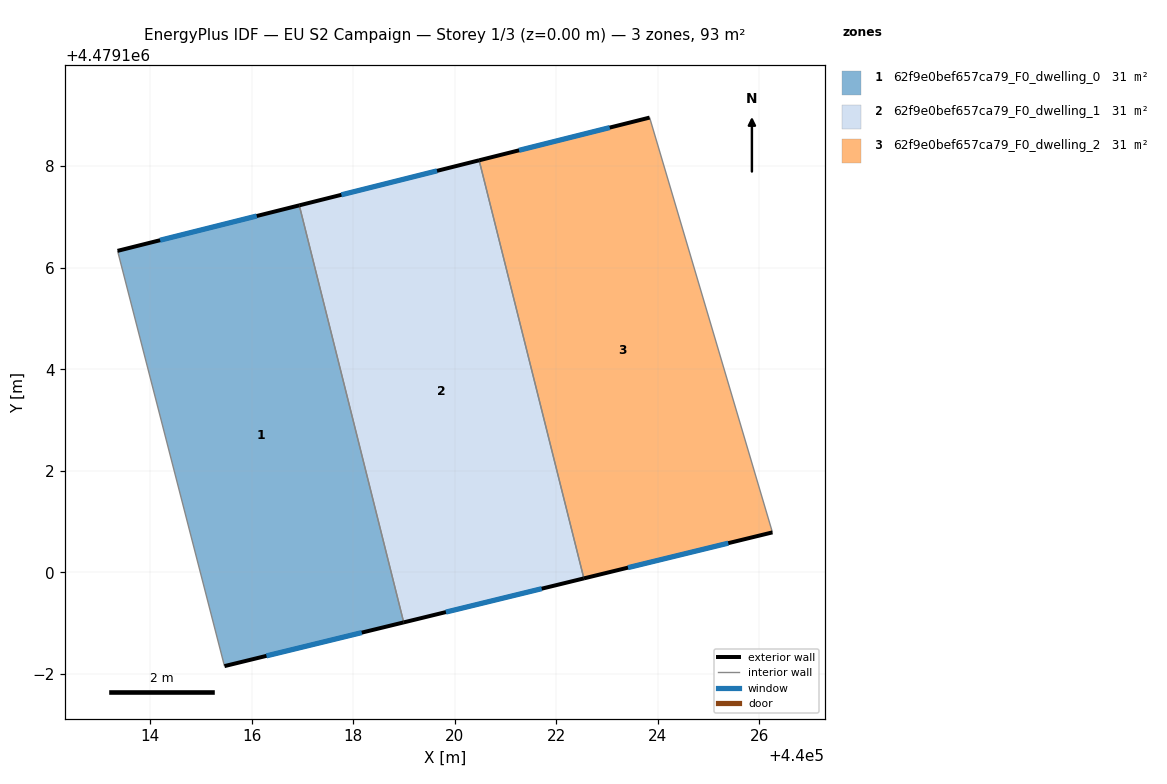
=== STOREY PLAN SPEC (per zone: floor XY polygon, exterior-wall plan segments, windows/doors) ===
zone 1: 62f9e0bef657ca79_F0_dwelling_0  (30.9 m²)
  floor: (440016.94, 4479107.23) (440019.00, 4479099.02) (440015.47, 4479098.16) (440013.36, 4479106.33)
  exterior wall: (440015.47, 4479098.16) – (440019.00, 4479099.02)  [3.6 m]
    window: (440016.29, 4479098.36) – (440018.17, 4479098.82)  [3.1 m²]
  exterior wall: (440016.94, 4479107.23) – (440013.36, 4479106.33)  [3.7 m]
    window: (440016.10, 4479107.02) – (440014.20, 4479106.54)  [3.1 m²]
  interior walls: 2
zone 2: 62f9e0bef657ca79_F0_dwelling_1  (30.9 m²)
  floor: (440020.48, 4479108.12) (440022.54, 4479099.88) (440019.00, 4479099.02) (440016.94, 4479107.23)
  exterior wall: (440019.00, 4479099.02) – (440022.54, 4479099.88)  [3.7 m]
    window: (440019.83, 4479099.22) – (440021.71, 4479099.68)  [3.1 m²]
  exterior wall: (440020.48, 4479108.12) – (440016.94, 4479107.23)  [3.7 m]
    window: (440019.65, 4479107.91) – (440017.77, 4479107.44)  [3.1 m²]
  interior walls: 2
zone 3: 62f9e0bef657ca79_F0_dwelling_2  (30.9 m²)
  floor: (440023.84, 4479108.96) (440026.26, 4479100.79) (440022.54, 4479099.88) (440020.48, 4479108.12)
  exterior wall: (440022.54, 4479099.88) – (440026.26, 4479100.79)  [3.8 m]
    window: (440023.41, 4479100.10) – (440025.39, 4479100.58)  [3.2 m²]
  exterior wall: (440023.84, 4479108.96) – (440020.48, 4479108.12)  [3.5 m]
    window: (440023.05, 4479108.76) – (440021.27, 4479108.31)  [2.9 m²]
  interior walls: 2

=== DERIVED (storey summary) ===
Building: EU S2 Campaign
Storey: 1 of 3  (floor level z = 0.00 m)
Storey gross floor area: 92.8 m²
Zones on this storey: 3
  - 62f9e0bef657ca79_F0_dwelling_0: floor 30.9 m²; exterior wall 7.3 m (22.0 m²); 2 window(s) 6.2 m²; WWR 28.3%
  - 62f9e0bef657ca79_F0_dwelling_1: floor 30.9 m²; exterior wall 7.3 m (21.9 m²); 2 window(s) 6.2 m²; WWR 28.3%
  - 62f9e0bef657ca79_F0_dwelling_2: floor 30.9 m²; exterior wall 7.3 m (21.8 m²); 2 window(s) 6.2 m²; WWR 28.3%
Zone adjacency (shared interzone walls):
  - 62f9e0bef657ca79_F0_dwelling_0 ↔ 62f9e0bef657ca79_F0_dwelling_1
  - 62f9e0bef657ca79_F0_dwelling_1 ↔ 62f9e0bef657ca79_F0_dwelling_2